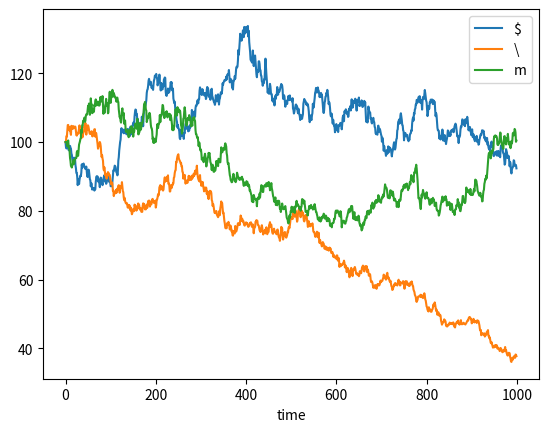

Python code for this plot:
from scipy.stats import norm
import numpy as np
import matplotlib.pyplot as plt


def compute_wiener_process(W_0, dt, number_dates):
    W = np.zeros(number_dates);
    W[0] = W_0
    for t in range(1, number_dates):
        W[t] = W[t - 1] + norm.rvs(loc = 0, scale = np.sqrt(dt / 365.0))
    
    return W

def compute_geometric_brownian_motion(S_0, mu, sigma, W_0, number_dates):
    W = compute_wiener_process(W_0, 1, number_dates)
    S = np.zeros(number_dates);
    S[0] = S_0
    for t in range(1, number_dates):
        S[t] = S_0 * np.exp((mu - (sigma ** 2) / 2)* t / 365.0 + sigma * W[t])
    
    return S


def plot_geometric_brownian_motions(brownian_motions, ylabels):
    t = list(range(len(brownian_motions[0])))
    for k in range(len(brownian_motions)):
        plt.plot(t, brownian_motions[k])
        plt.legend(ylabels[k])
        
    plt.xlabel('time')
    plt.show()
    

def main():
    S_0 = 100.0
    W_0 = 0.0
    number_dates = 1000   
    number_scenarii = 3

    scenarii = np.zeros((number_scenarii, number_dates))
    ylabels = ["" for x in range(number_scenarii)]
    
    scenarii[0] = compute_geometric_brownian_motion(S_0, .15, .2, W_0, number_dates)
    ylabels [0] = r'$\mu > \sigma^2 /2$'
    
    scenarii[1] = compute_geometric_brownian_motion(S_0, .01, .2, W_0, number_dates)
    ylabels [1] = r'$\mu < \sigma^2 /2$'
    
    scenarii[2] = compute_geometric_brownian_motion(S_0, .02, .2, W_0, number_dates)
    ylabels [2] = r'$\mu = \sigma^2 /2$'

    plot_geometric_brownian_motions(scenarii, ylabels)

if __name__ == "__main__":
    main()
